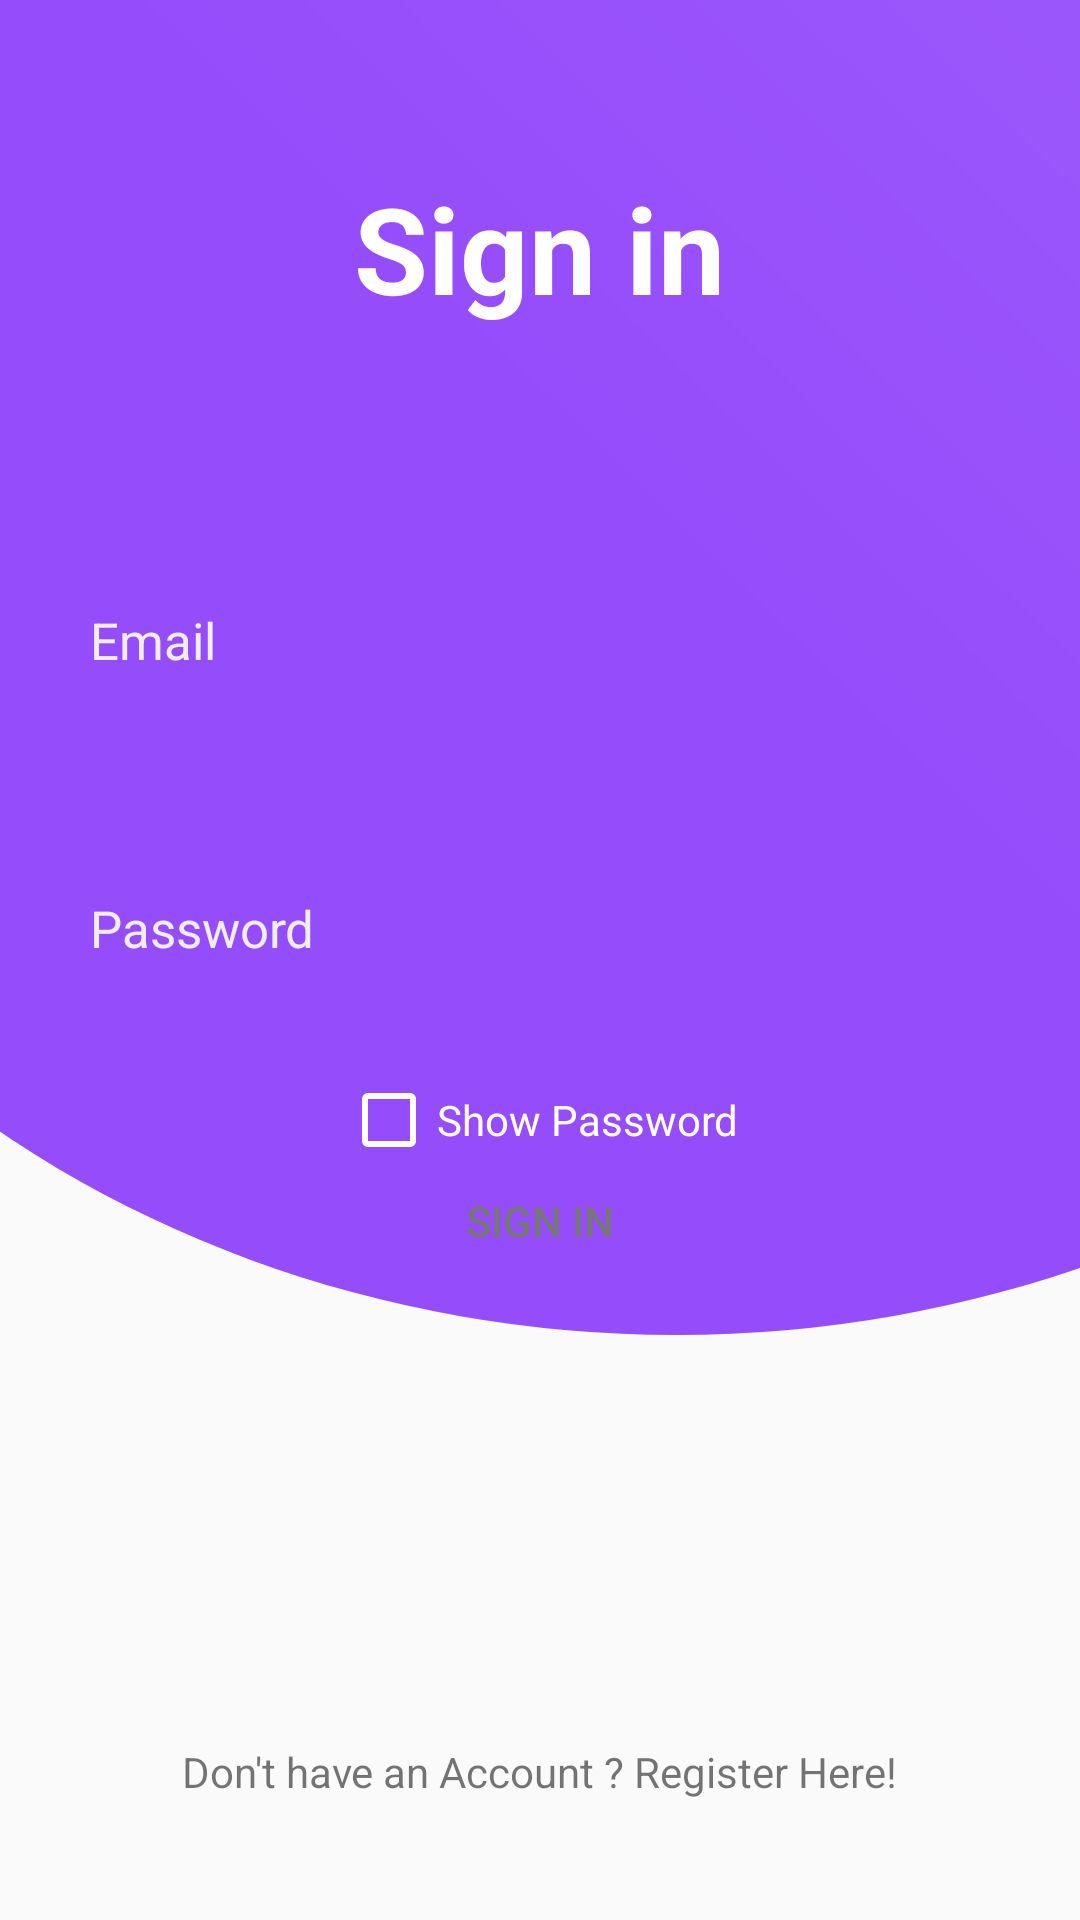

Android layout source for this screen:
<!-- AndroidManifest.xml: application theme AppTheme -->
<!-- res/layout/activity_login.xml -->
<?xml version="1.0" encoding="utf-8"?>
<RelativeLayout xmlns:android="http://schemas.android.com/apk/res/android"
    xmlns:app="http://schemas.android.com/apk/res-auto"
    xmlns:tools="http://schemas.android.com/tools"
    android:layout_width="match_parent"
    android:layout_height="match_parent"
    tools:context=".LoginActivity">

    <LinearLayout
        android:orientation="vertical"
        android:layout_width="match_parent"
        android:layout_height="match_parent">
        <ImageView
            android:layout_weight="4"
            android:src="@drawable/ic_oval"
            android:scaleType="centerCrop"
            android:layout_width="match_parent"
            android:layout_height="0dp" />
        <View
            android:layout_weight="1"
            android:layout_width="match_parent"
            android:layout_height="0dp"/>
    </LinearLayout>


    <LinearLayout
        android:gravity="center"
        android:layout_width="match_parent"
        android:layout_height="wrap_content"
        android:orientation="vertical">

        <TextView
            android:id="@+id/status_title"
            android:layout_width="wrap_content"
            android:layout_height="wrap_content"
            android:layout_margin="?actionBarSize"
            android:text="Sign in"
            android:textColor="#fff"
            android:textSize="40sp"
            android:textStyle="bold" />

        <EditText
            android:id="@+id/email"
            android:layout_width="match_parent"
            android:layout_height="?actionBarSize"
            android:layout_margin="20dp"
            android:background="@drawable/rounded_corner"
            android:hint="Email"
            android:paddingStart="10dp"
            android:paddingLeft="10dp"
            android:textColor="#fff"
            android:textColorHint="#eee"
            android:textSize="17sp" />

        <EditText
            android:id="@+id/password"
            android:layout_width="match_parent"
            android:layout_height="?actionBarSize"
            android:layout_margin="20dp"
            android:background="@drawable/rounded_corner"
            android:hint="Password"
            android:inputType="textPassword"
            android:paddingStart="10dp"
            android:paddingLeft="10dp"
            android:textColor="#fff"
            android:textColorHint="#eee"
            android:textSize="17sp" />

        <android.support.v7.widget.AppCompatCheckBox
            android:id="@+id/checkbox"
            android:layout_width="wrap_content"
            android:layout_height="wrap_content"
            android:text="Show Password"
            android:textColor="@android:color/white"
            app:buttonTint="#ffffff" />

        <Button
            android:id="@+id/login"
            android:layout_width="wrap_content"
            android:layout_height="35dp"
            android:background="@drawable/rounded_corner_button"
            android:paddingLeft="20dp"
            android:paddingRight="20dp"
            android:text="sign in"
            android:textColor="#777" />

    </LinearLayout>


    <LinearLayout
        android:layout_marginBottom="30dp"
        android:gravity="center"
        android:orientation="vertical"
        android:layout_alignParentBottom="true"
        android:layout_width="match_parent"
        android:layout_height="wrap_content">

        <TextView
            android:id="@+id/register_text"
            android:layout_width="wrap_content"
            android:layout_height="wrap_content"
            android:layout_marginBottom="10dp"
            android:linksClickable="true"
            android:text="Don't have an Account ? Register Here!" />

    </LinearLayout>

</RelativeLayout>
<!-- resources referenced by this layout -->
<resources>
  <!-- drawable ic_oval (drawable) -->
  <vector xmlns:android="http://schemas.android.com/apk/res/android"
      xmlns:aapt="http://schemas.android.com/aapt"
      android:width="512dp"
      android:height="512dp"
      android:viewportWidth="512"
      android:viewportHeight="512">
      <group>
          <clip-path android:pathData="M0,0h512v512h-512z M 0,0"/>
          <path
              android:pathData="M-70.0,115.0a371.5,330.0,0,1,0,743.0,0.0a371.5,330.0,0,1,0,-743.0,0.0z">
              <aapt:attr name="android:fillColor">
                  <gradient
                      android:startY="169"
                      android:startX="270"
                      android:endY="-2705"
                      android:endX="3084"
                      android:type="linear">
                      <item android:offset="0" android:color="#FF954CFB"/>
                      <item android:offset="1" android:color="#FFFFFFFF"/>
                  </gradient>
              </aapt:attr>
          </path>
      </group>
  </vector>
  <style name="AppTheme" parent="Theme.AppCompat.Light.NoActionBar">
          
          <item name="colorPrimary">@color/colorPrimary</item>
          <item name="colorPrimaryDark">@color/colorPrimaryDark</item>
          <item name="colorAccent">@color/colorAccent</item>
      </style>
  <color name="colorPrimary">#008577</color>
  <color name="colorPrimaryDark">#00574B</color>
  <color name="colorAccent">#D81B60</color>
</resources>
